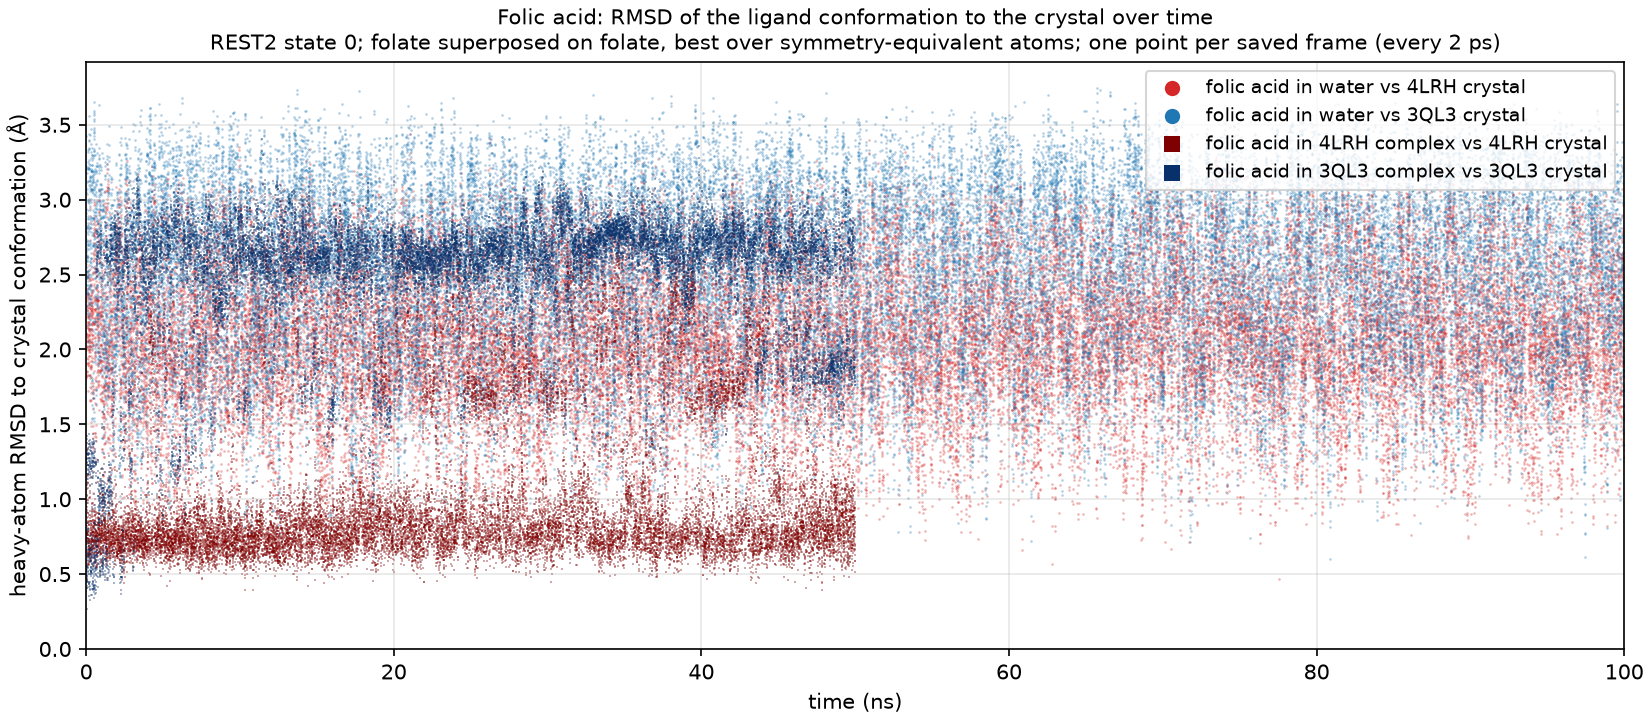

The table this chart was drawn from, first rows:
run, crystal, time_ns, rmsd_A
water, 4LRH, 0.002, 1.995
water, 4LRH, 0.004, 1.807
water, 4LRH, 0.006, 1.82
water, 4LRH, 0.008, 1.372
water, 4LRH, 0.010, 1.272
water, 4LRH, 0.012, 1
water, 4LRH, 0.014, 2.11
water, 4LRH, 0.016, 2.291
water, 4LRH, 0.018, 2.099
water, 4LRH, 0.020, 2.1
water, 4LRH, 0.022, 1.831
water, 4LRH, 0.024, 2.023
water, 4LRH, 0.026, 1.94
water, 4LRH, 0.028, 2.091
water, 4LRH, 0.030, 2.018
water, 4LRH, 0.032, 2.165
water, 4LRH, 0.034, 1.106
water, 4LRH, 0.036, 1.116
water, 4LRH, 0.038, 0.9963
water, 4LRH, 0.040, 1.168
water, 4LRH, 0.042, 2.101
water, 4LRH, 0.044, 2.262
water, 4LRH, 0.046, 2.056
water, 4LRH, 0.048, 1.855
water, 4LRH, 0.050, 2.018
water, 4LRH, 0.052, 2.083
water, 4LRH, 0.054, 1.155
water, 4LRH, 0.056, 1.118
water, 4LRH, 0.058, 1.163
water, 4LRH, 0.060, 1.338
water, 4LRH, 0.062, 2.149
water, 4LRH, 0.064, 2.046
water, 4LRH, 0.066, 1.824
water, 4LRH, 0.068, 1.913
water, 4LRH, 0.070, 2.24
water, 4LRH, 0.072, 2.481
water, 4LRH, 0.074, 2.332
water, 4LRH, 0.076, 2.353
water, 4LRH, 0.078, 2.62
water, 4LRH, 0.080, 2.401
water, 4LRH, 0.082, 2.3
water, 4LRH, 0.084, 2.276
water, 4LRH, 0.086, 1.848
water, 4LRH, 0.088, 2.223
water, 4LRH, 0.090, 1.721
water, 4LRH, 0.092, 2.18
water, 4LRH, 0.094, 2.003
water, 4LRH, 0.096, 1.936
water, 4LRH, 0.098, 2.526
water, 4LRH, 0.100, 2.166
water, 4LRH, 0.102, 2.318
water, 4LRH, 0.104, 2.286
water, 4LRH, 0.106, 2.356
water, 4LRH, 0.108, 2.185
water, 4LRH, 0.110, 2.143
water, 4LRH, 0.112, 2.372
water, 4LRH, 0.114, 2.176
water, 4LRH, 0.116, 2.369
water, 4LRH, 0.118, 2.371
water, 4LRH, 0.120, 2.41
... 149,940 more rows
